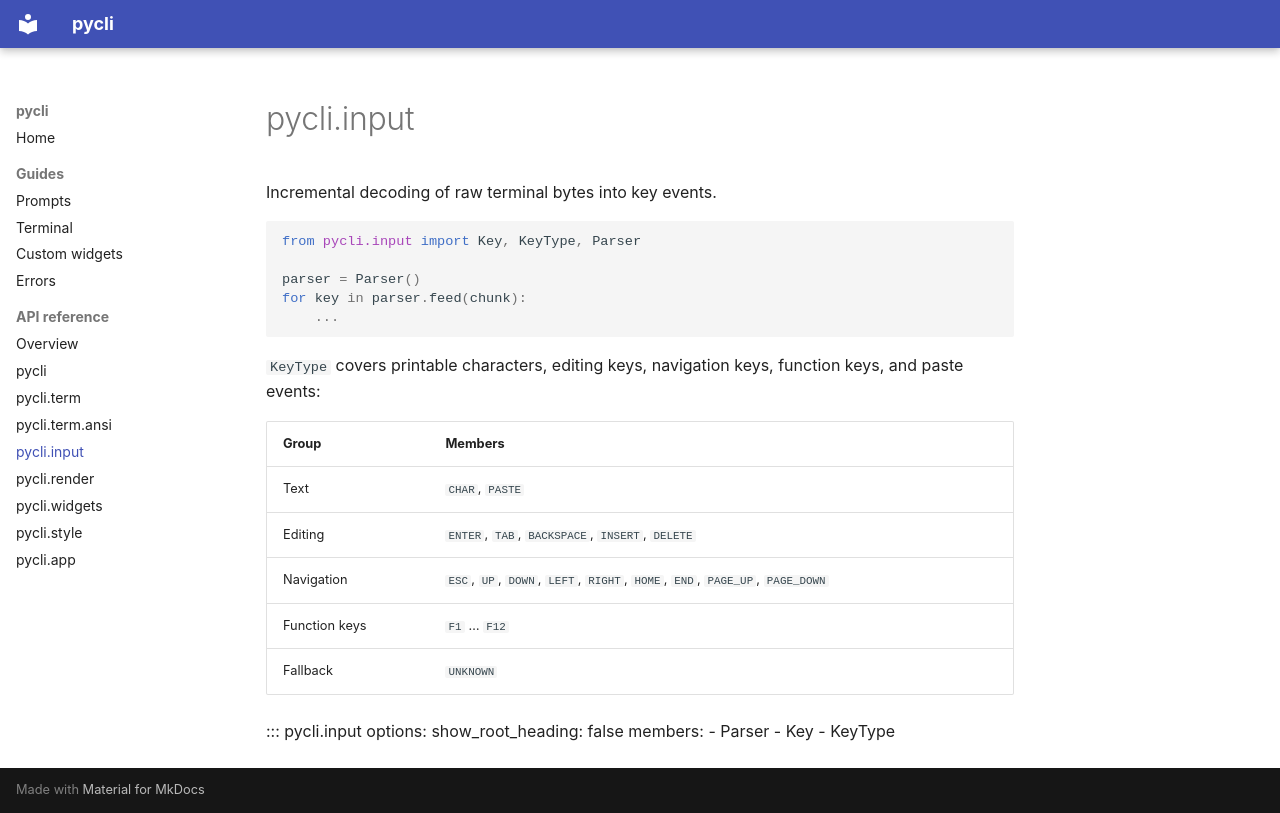

repository: TeemuTallskog/pycli · page: api/input/index.html · generator: mkdocs

# pycli.input

Incremental decoding of raw terminal bytes into key events.

```python
from pycli.input import Key, KeyType, Parser

parser = Parser()
for key in parser.feed(chunk):
    ...
```

`KeyType` covers printable characters, editing keys, navigation keys, function
keys, and paste events:

| Group | Members |
|---|---|
| Text | `CHAR`, `PASTE` |
| Editing | `ENTER`, `TAB`, `BACKSPACE`, `INSERT`, `DELETE` |
| Navigation | `ESC`, `UP`, `DOWN`, `LEFT`, `RIGHT`, `HOME`, `END`, `PAGE_UP`, `PAGE_DOWN` |
| Function keys | `F1` … `F12` |
| Fallback | `UNKNOWN` |

::: pycli.input
    options:
      show_root_heading: false
      members:
        - Parser
        - Key
        - KeyType
